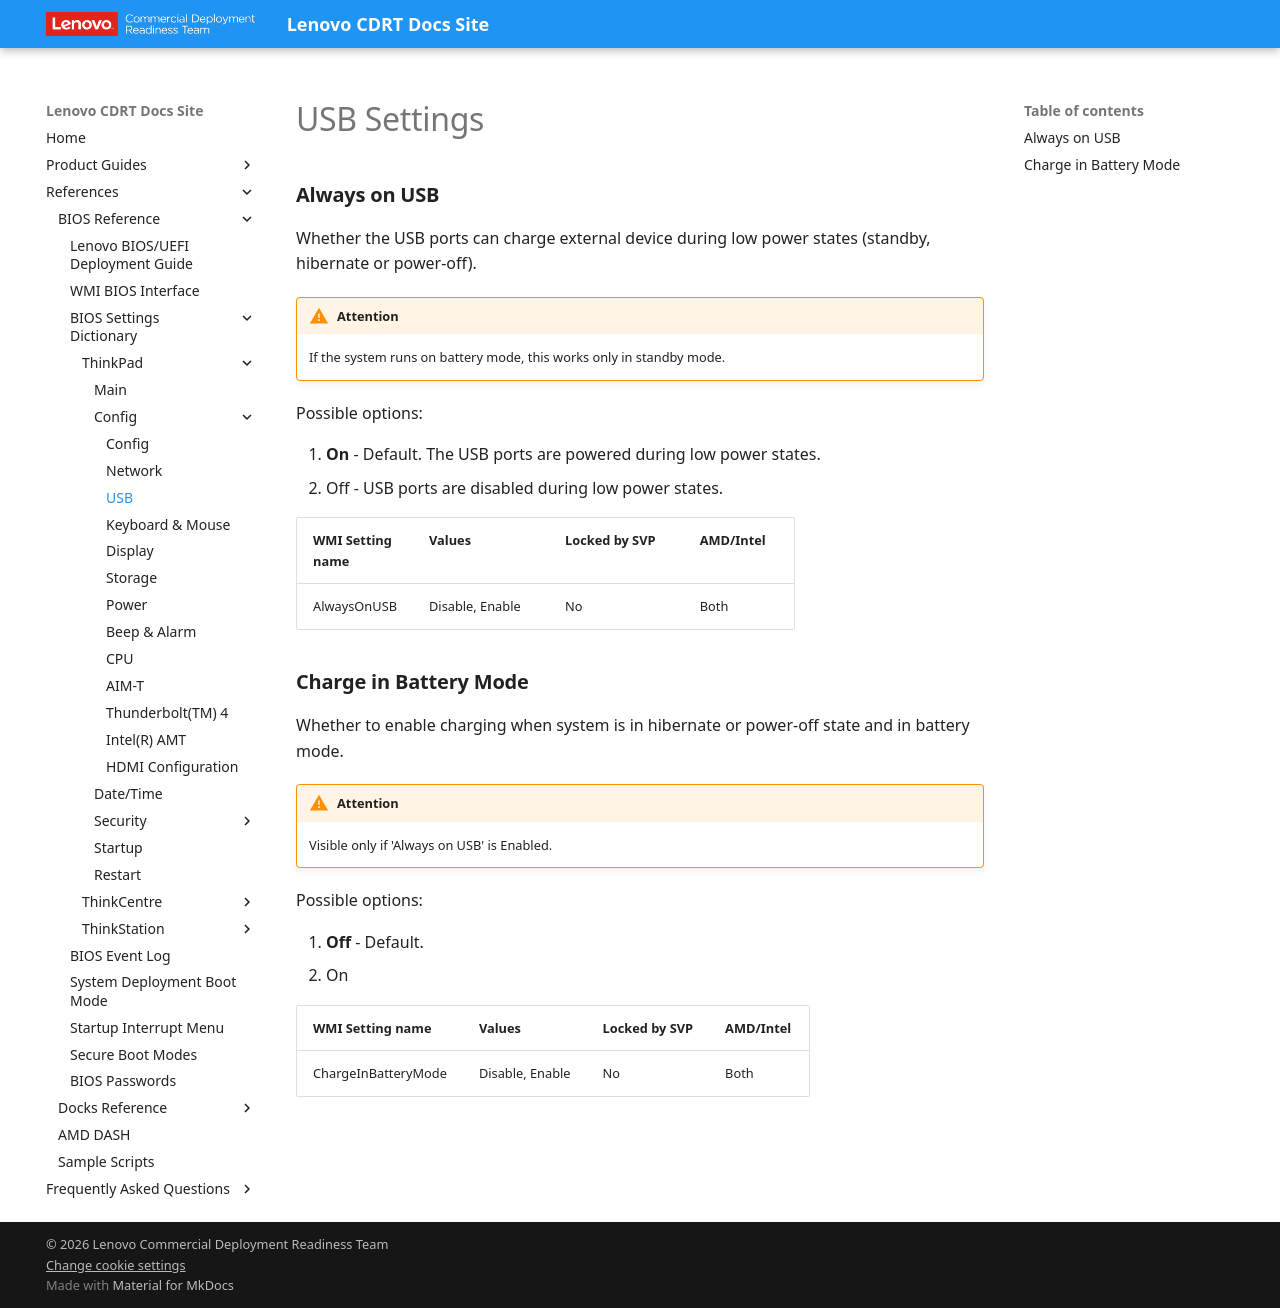

repository: CDRT/mk_docs · page: ref/bios/settings/thinkpad/usb/index.html · generator: mkdocs

# USB Settings

### **Always on USB**

Whether the USB ports can charge external device during low power states (standby, hibernate or power-off).

!!! warning "Attention"
    If the system runs on battery mode, this works only in standby mode.

Possible options:

1. **On** - Default. The USB ports are powered during low power states.
2. Off - USB ports are disabled during low power states.

| WMI Setting name | Values | Locked by SVP | AMD/Intel |
| :--- | :--- | :--- | :--- |
| AlwaysOnUSB | Disable, Enable | No | Both |

### **Charge in Battery Mode**

Whether to enable charging when system is in hibernate or power-off state and in battery mode.

!!! warning "Attention"
    Visible only if 'Always on USB' is Enabled.

Possible options:

1. **Off** - Default.
2. On

| WMI Setting name | Values | Locked by SVP | AMD/Intel |
| :--- | :--- | :--- | :--- |
| ChargeInBatteryMode | Disable, Enable | No | Both |
